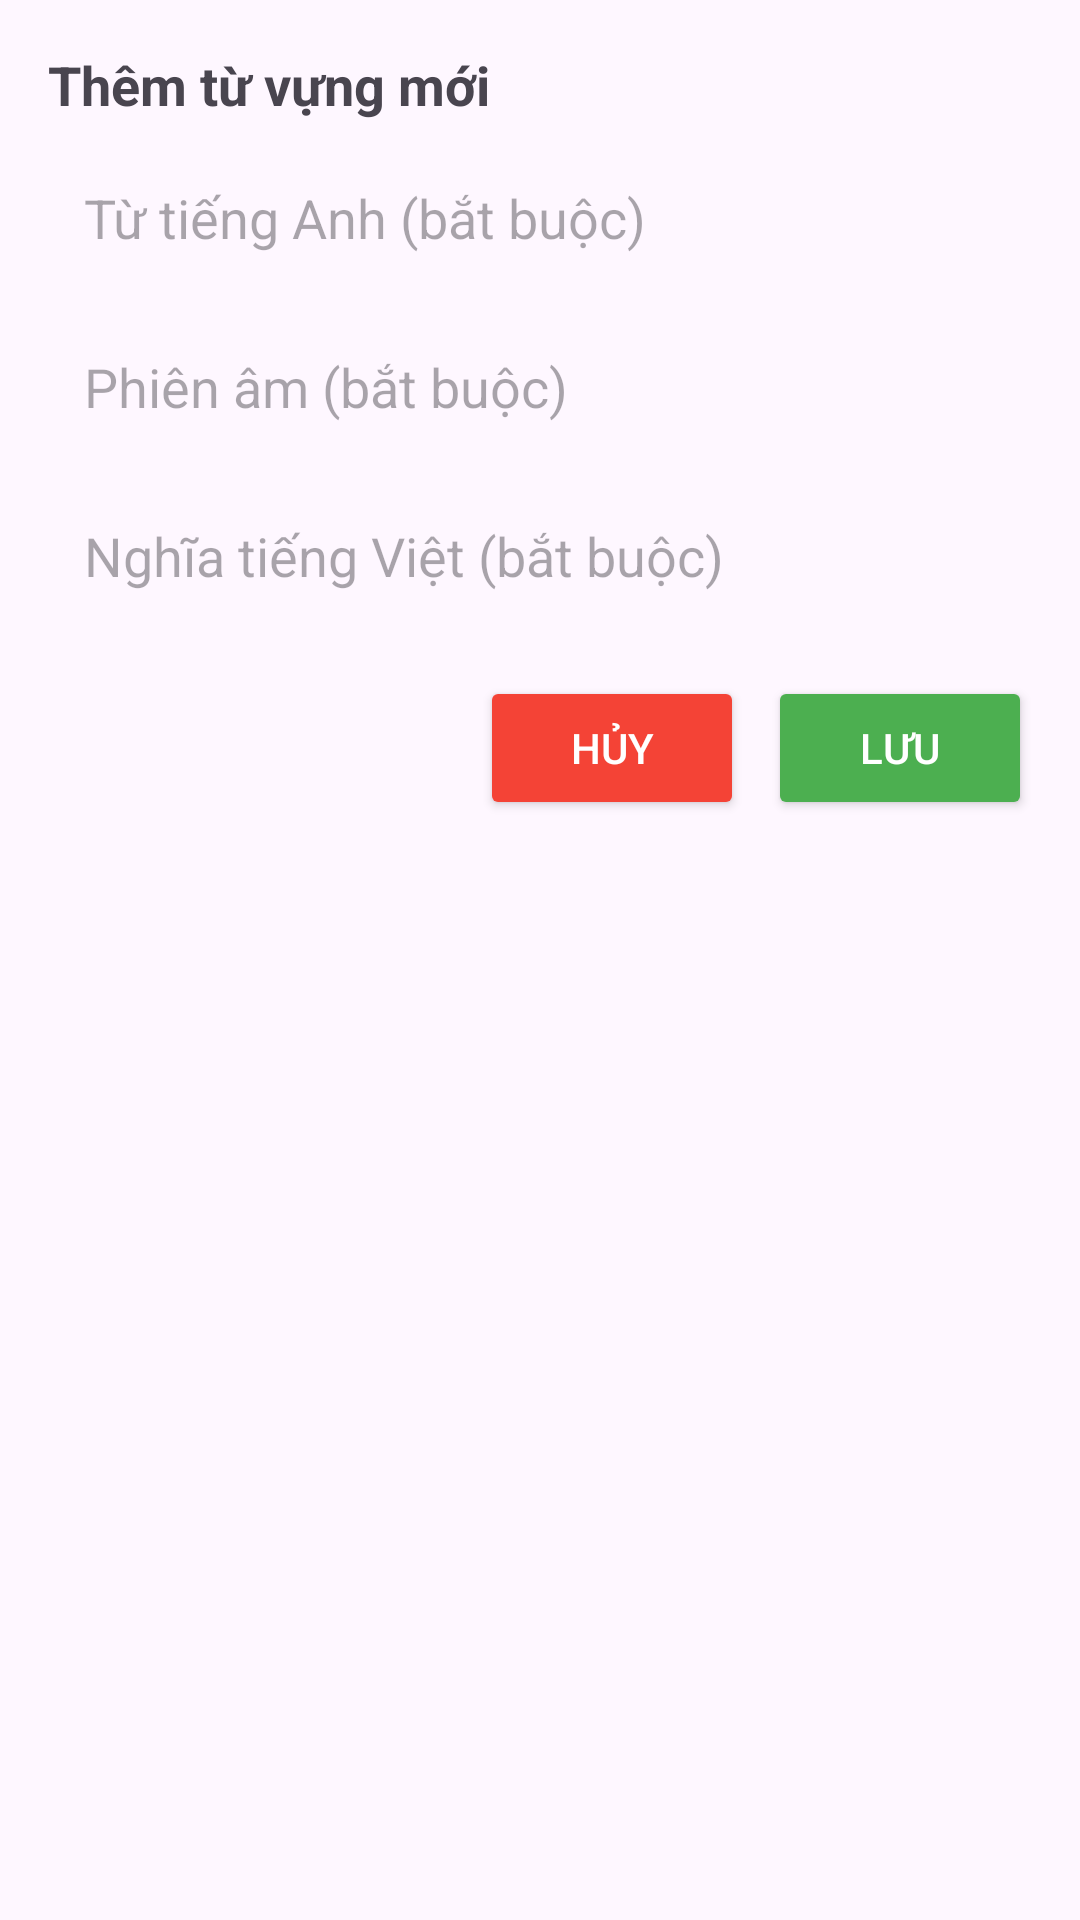

This screen was rendered from an Android layout file. Write that file and the resources it references.
<!-- AndroidManifest.xml: application theme Theme.Honda_English -->
<!-- res/layout/dialog_add_word.xml -->
<?xml version="1.0" encoding="utf-8"?>
<LinearLayout xmlns:android="http://schemas.android.com/apk/res/android"
    android:layout_width="match_parent"
    android:layout_height="wrap_content"
    android:orientation="vertical"
    android:padding="16dp">

    <TextView
        android:layout_width="match_parent"
        android:layout_height="wrap_content"
        android:text="Thêm từ vựng mới"
        android:textSize="18sp"
        android:textStyle="bold"
        android:paddingBottom="8dp" />

    <EditText
        android:id="@+id/etEnglishWord"
        android:layout_width="match_parent"
        android:layout_height="wrap_content"
        android:hint="Từ tiếng Anh (bắt buộc)"
        android:padding="12dp"
        android:background="@drawable/edit_text_background"
        android:inputType="text"
        android:maxLength="100" />

    <EditText
        android:id="@+id/etPronunciation"
        android:layout_width="match_parent"
        android:layout_height="wrap_content"
        android:hint="Phiên âm (bắt buộc)"
        android:inputType="text"
        android:padding="12dp"
        android:background="@drawable/edit_text_background"
        android:maxLength="50"
        android:layout_marginTop="8dp" />

    <EditText
        android:id="@+id/etVietnameseMeaning"
        android:layout_width="match_parent"
        android:layout_height="wrap_content"
        android:hint="Nghĩa tiếng Việt (bắt buộc)"
        android:inputType="text"
        android:maxLength="100"
        android:padding="12dp"
        android:background="@drawable/edit_text_background"
        android:layout_marginTop="8dp" />

    <LinearLayout
        android:layout_width="match_parent"
        android:layout_height="wrap_content"
        android:orientation="horizontal"
        android:gravity="end"
        android:paddingTop="16dp">

        <Button
            android:id="@+id/btnCancel"
            android:layout_width="wrap_content"
            android:layout_height="wrap_content"
            android:text="Hủy"
            android:textColor="@android:color/white"
            android:backgroundTint="#F44336" />

        <Button
            android:id="@+id/btnSave"
            android:layout_width="wrap_content"
            android:layout_height="wrap_content"
            android:text="Lưu"
            android:layout_marginStart="8dp"
            android:textColor="@android:color/white"
            android:backgroundTint="#4CAF50"
            />

    </LinearLayout>
</LinearLayout>
<!-- resources referenced by this layout -->
<resources>
  <style name="Theme.Honda_English" parent="Base.Theme.Honda_English" />
  <style name="Base.Theme.Honda_English" parent="Theme.Material3.Light.NoActionBar">
          
          
      </style>
</resources>
